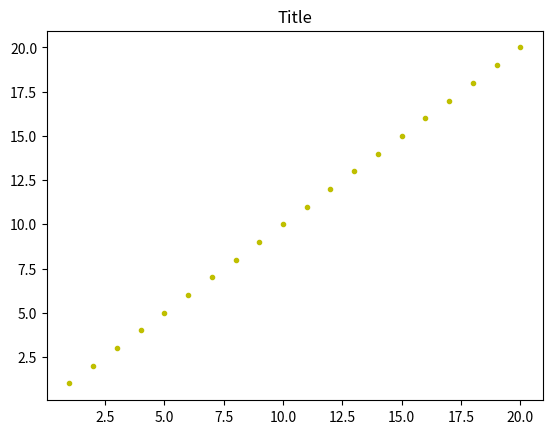

This chart was generated by the following Python code:
# -*- coding: utf-8 -*-
# ---
# jupyter:
#   jupytext:
#     cell_metadata_json: true
#     formats: ipynb,py:light
#     text_representation:
#       extension: .py
#       format_name: light
#       format_version: '1.5'
#       jupytext_version: 1.13.7
#   kernelspec:
#     display_name: Python 3 (ipykernel)
#     language: python
#     name: python3
# ---

# # Template Parameterized Execution Notebook

# ### THERE WERE  ERRORS RUDING RUN
# First One:
# - Errors:
#     - ImportError: DLL load failed while importing _sqlite3: The specified module could not be found.
#     - papermill RuntimeError: Kernel died before replying to kernel_info.
# - The solution is [here](https://stackoverflow.com/questions/54876404/unable-to-import-sqlite3-using-anaconda-python)
#     - Download [sqlite3.dll](https://www.sqlite.org/download.html)
# [redacted]
#
# Error running final notebook:
# - Error:
#     - ImportError: DLL load failed while importing _ssl: The specified module could not be found.
# - The solution: 
#     - Comment out get_notebook_name().
#     - Comment out its usage and replace with string.
#
# ### Usage
#
# There is a usage of the [papermill](https://github.com/nteract/papermill) library in the core of this functionality. Please see the page and read about the usage, it is well written and documented. Hints:
# * First, turn on the tabs option in View/Cells Toolbar/Tags. <img src="..\..\assets\par_ntb_tag.png">.
# * Second, add a *parameters* tag to the cell where the selected variables to be parameterized are. If not specified/tagged, the parameters will be added as a separate cell at the top of the notebook. <img src="..\..\assets\par_ntb_tag_add.png">  
# * The added tab can be seen at the top of the cell. <img src="..\..\assets\par_ntb_tag_added.png"> 
# * Run the script; tested from PyCharm and it worked. From console is a problem with the path.
#
# > **INSTALATION NOTE:** Problems with pywin32 library was encountered with Anaconda 3.8. Downgrade to pywin32==225 helped.

# ## Imports

import matplotlib.pyplot as plt
# %matplotlib inline

# ## Parameters

# + {"tags": ["parameters"]}
n = 20
a = 1
b = 0
title = "Title"
# -

# ## Data

n = int(n) # when using config, there is a trouble with conversion
X = list(range(1, n+1))
Y = [a*x + b for x in X]

# ## Plotting

plt.plot(X, Y, "y.")
plt.title(title)
